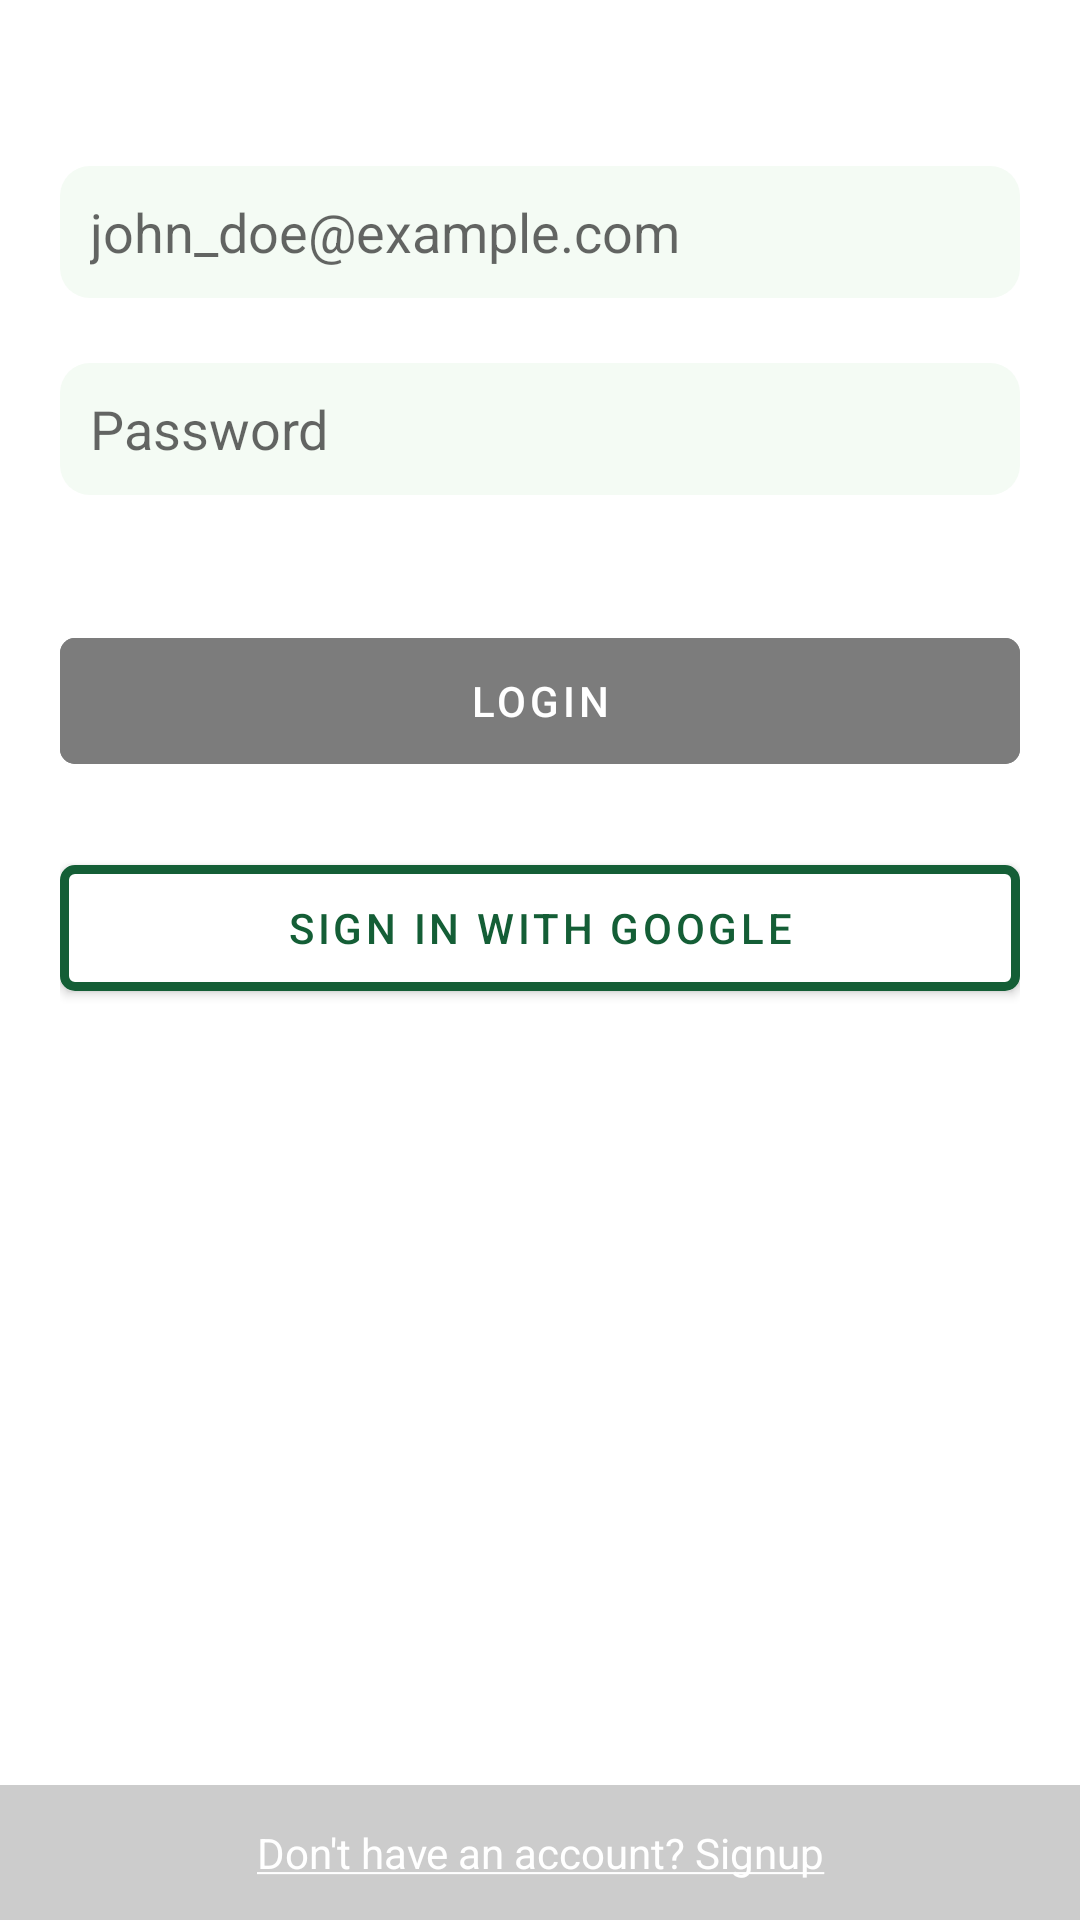

This screen was rendered from an Android layout file. Write that file and the resources it references.
<!-- AndroidManifest.xml: application theme Theme.PlantMate -->
<!-- res/layout/fragment_login.xml -->
<?xml version="1.0" encoding="utf-8"?>
<androidx.constraintlayout.widget.ConstraintLayout xmlns:android="http://schemas.android.com/apk/res/android"
    xmlns:app="http://schemas.android.com/apk/res-auto"
    xmlns:tools="http://schemas.android.com/tools"
    android:layout_width="match_parent"
    android:layout_height="match_parent">

    <LinearLayout
        android:layout_width="match_parent"
        android:layout_height="wrap_content"
        android:layout_marginHorizontal="20dp"
        android:orientation="vertical"
        app:layout_constraintEnd_toEndOf="parent"
        app:layout_constraintStart_toStartOf="parent"
        app:layout_constraintTop_toTopOf="parent">

        <TextView
            android:id="@+id/textView2"
            android:layout_width="match_parent"
            android:layout_height="wrap_content"
            android:text="Login"
            android:textAlignment="center"
            android:textColor="@color/white"
            android:textSize="25dp" />

        <TextView
            android:id="@+id/textView4"
            android:layout_width="match_parent"
            android:layout_height="wrap_content"
            android:text="Email:"
            android:textColor="@color/white"
            android:textSize="16dp" />

        <EditText
            android:id="@+id/fragment_login_et_email"
            android:layout_width="match_parent"
            android:layout_height="44dp"
            android:autoLink="email"
            android:background="@drawable/round_rectangle"
            android:ems="10"
            android:hint="john_doe@example.com"
            android:inputType="textPersonName"
            android:padding="10dp"
            android:textColor="@color/black" />

        <TextView
            android:id="@+id/textView5"
            android:layout_width="match_parent"
            android:layout_height="wrap_content"
            android:text="Password:"
            android:textColor="@color/white"
            android:textSize="16dp" />

        <EditText
            android:id="@+id/fragment_login_et_password"
            android:layout_width="match_parent"
            android:layout_height="44dp"
            android:background="@drawable/round_rectangle"
            android:ems="10"
            android:hint="Password"
            android:inputType="textPassword"
            android:padding="10dp"
            android:textColor="@color/black" />

        <androidx.constraintlayout.widget.ConstraintLayout
            android:layout_width="match_parent"
            android:layout_height="match_parent">

            <TextView
                android:id="@+id/fragment_login_tv_forgot"
                android:layout_width="wrap_content"
                android:layout_height="wrap_content"
                android:padding="10dp"
                android:text="@string/forgot"
                android:textAlignment="viewEnd"
                android:textColor="@color/white"
                android:textSize="16dp"
                app:layout_constraintEnd_toEndOf="parent"
                app:layout_constraintTop_toTopOf="parent" />
        </androidx.constraintlayout.widget.ConstraintLayout>

        <Button
            android:id="@+id/fragment_login_btn_login"
            android:layout_width="match_parent"
            android:layout_height="54dp"
            android:adjustViewBounds="true"
            android:backgroundTint="@color/gray"
            android:scaleType="centerCrop"
            android:text="Login"
            android:enabled="false"
            android:textColor="@color/white"
            app:cornerRadius="5dp" />

        <LinearLayout
            android:layout_width="match_parent"
            android:layout_height="wrap_content"
            android:layout_gravity="center_horizontal|center_vertical"
            android:gravity="center_vertical"
            android:orientation="horizontal">

            <View
                android:layout_width="match_parent"
                android:layout_height="2dp"
                android:layout_weight="1"
                android:background="@color/white" />

            <TextView
                android:id="@+id/textView12"
                android:layout_width="wrap_content"
                android:layout_height="wrap_content"
                android:layout_marginHorizontal="10dp"
                android:text="or"
                android:textColor="@color/white"
                android:textSize="16dp" />

            <View
                android:layout_width="match_parent"
                android:layout_height="2dp"
                android:layout_weight="1"
                android:background="@color/white" />
        </LinearLayout>

        <Button
            android:id="@+id/fragment_login_btn_login_google"
            android:layout_width="match_parent"
            android:layout_height="54dp"
            android:adjustViewBounds="true"
            android:backgroundTint="@color/white"
            android:scaleType="centerCrop"
            android:text="Sign in with Google"
            android:textColor="@color/jungle_green"
            app:cornerRadius="5dp"
            app:strokeColor="@color/jungle_green"
            app:strokeWidth="3dp" />
        
        
        
        
        
    </LinearLayout>

    <TextView
        android:id="@+id/fragment_login_tv_signup"
        android:layout_width="0dp"
        android:layout_height="wrap_content"
        android:background="@color/transparent_black"
        android:padding="13dp"
        android:text="@string/account_sign"
        android:textAlignment="center"
        android:textColor="@color/white"
        app:layout_constraintBottom_toBottomOf="parent"
        app:layout_constraintEnd_toEndOf="parent"
        app:layout_constraintStart_toStartOf="parent"/>


</androidx.constraintlayout.widget.ConstraintLayout>
<!-- resources referenced by this layout -->
<resources>
  <color name="black">#FF000000</color>
  <color name="gray">#FF7C7C7C</color>
  <color name="jungle_green">#FF145E36</color>
  <color name="transparent_black">#33000000</color>
  <color name="white">#FFFFFFFF</color>
  <!-- drawable round_rectangle (drawable) -->
  <?xml version="1.0" encoding="utf-8"?>
  <shape xmlns:android="http://schemas.android.com/apk/res/android"
      android:shape="rectangle">
      <solid
          android:color="@color/secondary" />
      <corners android:radius="10dp"/>
  </shape>
  <string name="account_sign"><u>Don\'t have an account? Signup</u></string>
  <string name="forgot"><u>Forgot Password?</u></string>
  <style name="Theme.PlantMate" parent="Theme.MaterialComponents.DayNight.DarkActionBar">
          
          <item name="colorPrimary">@color/purple_500</item>
          <item name="colorPrimaryVariant">@color/purple_700</item>
          <item name="colorOnPrimary">@color/white</item>
          
          <item name="colorSecondary">@color/teal_200</item>
          <item name="colorSecondaryVariant">@color/teal_700</item>
          <item name="colorOnSecondary">@color/black</item>
          
          <item name="android:statusBarColor">?attr/colorPrimaryVariant</item>
          
      </style>
  <color name="secondary">#FFF4FBF4</color>
  <color name="purple_500">#FF6200EE</color>
  <color name="purple_700">#FF3700B3</color>
  <color name="teal_200">#FF03DAC5</color>
  <color name="teal_700">#FF018786</color>
</resources>
